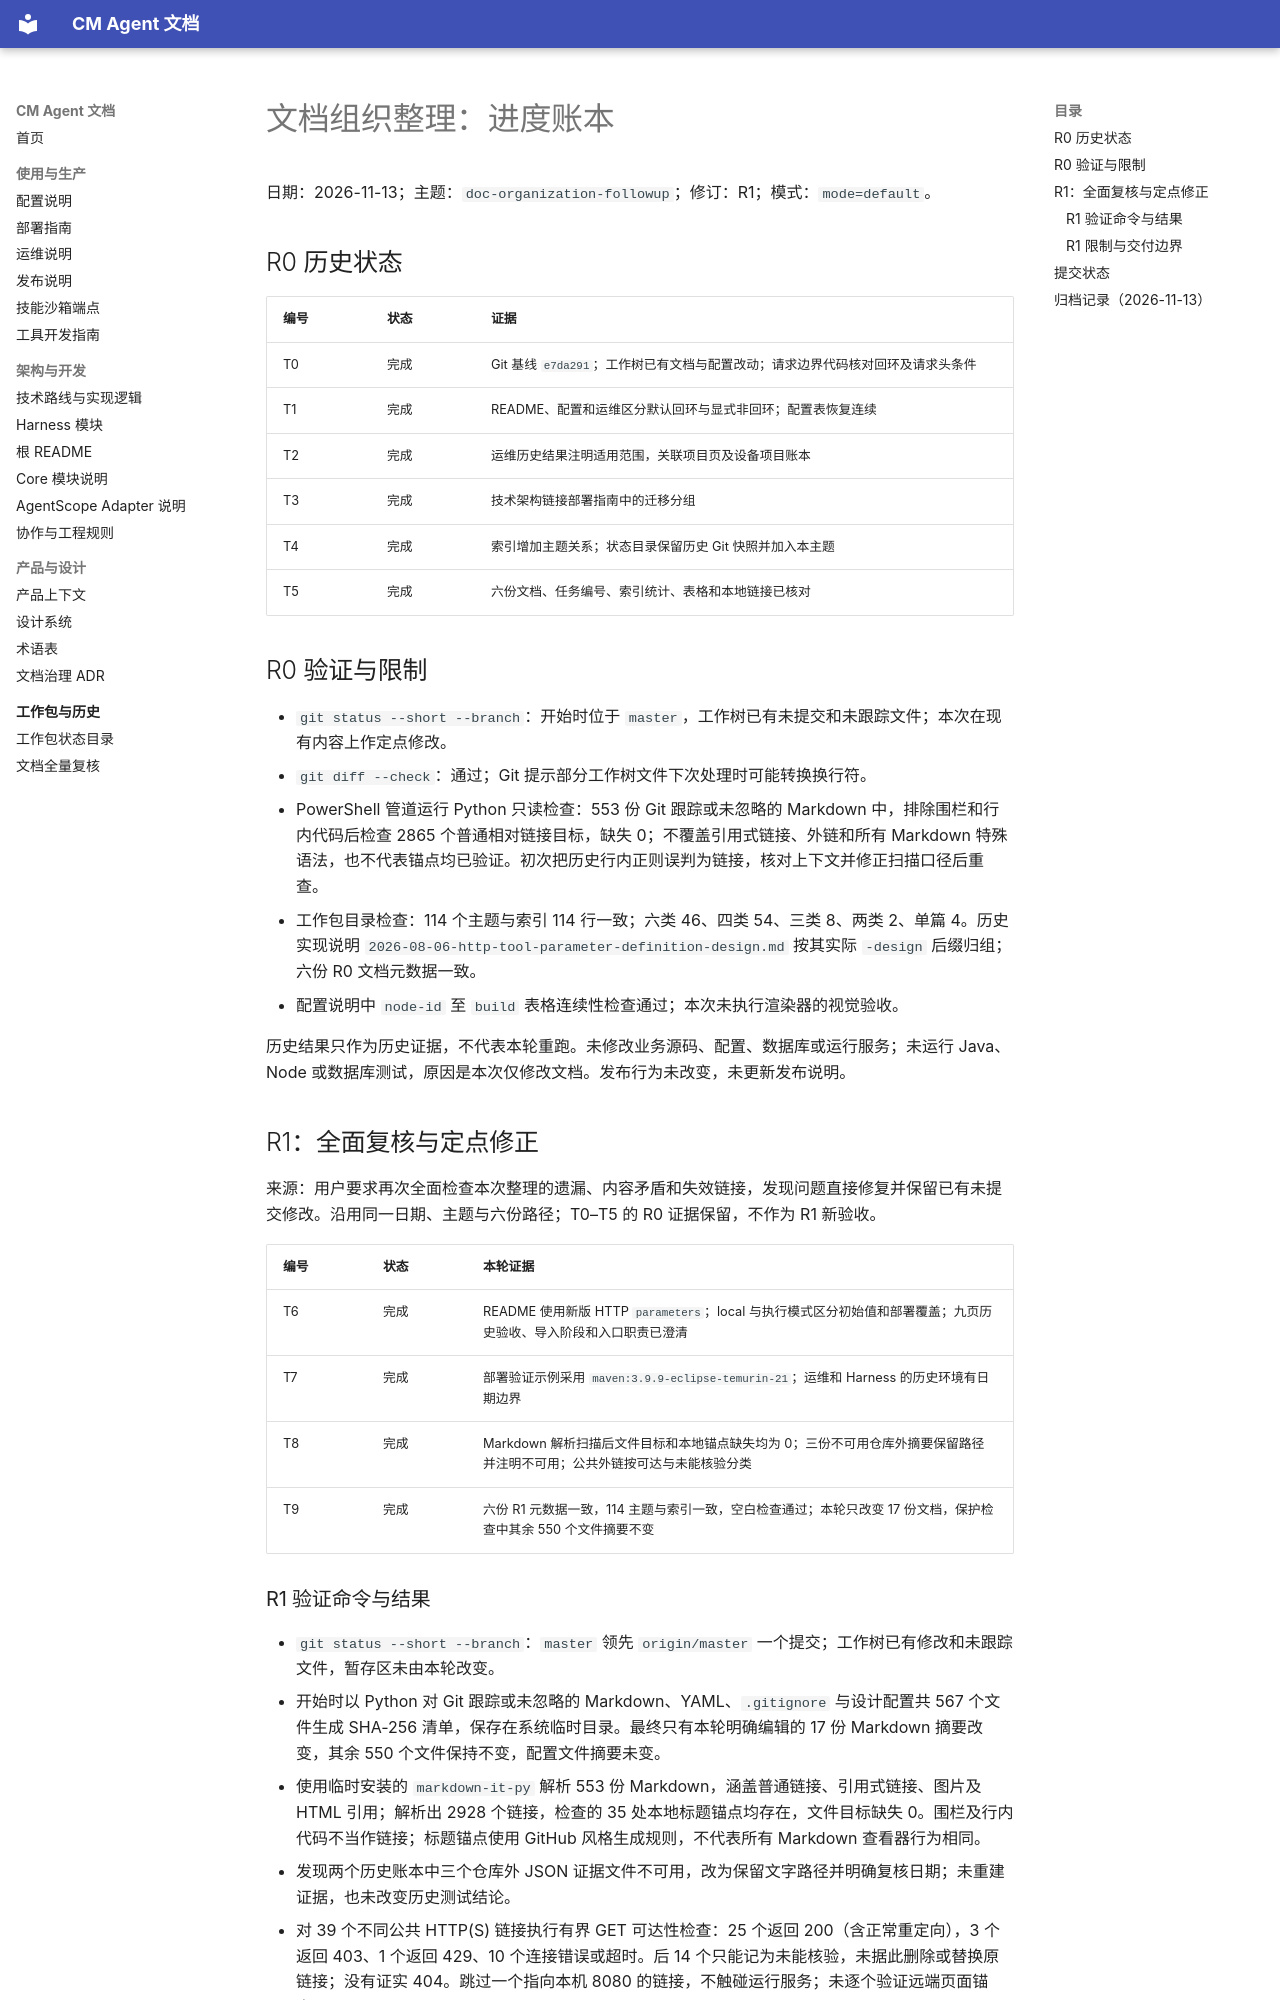

repository: cmming/cm-agent · page: superpowers/progress/2026-11-13-doc-organization-followup-ledger/index.html · generator: mkdocs

# 文档组织整理：进度账本

日期：2026-11-13；主题：`doc-organization-followup`；修订：R1；模式：`mode=default`。

## R0 历史状态

| 编号 | 状态 | 证据 |
|---|---|---|
| T0 | 完成 | Git 基线 `e7da291`；工作树已有文档与配置改动；请求边界代码核对回环及请求头条件 |
| T1 | 完成 | README、配置和运维区分默认回环与显式非回环；配置表恢复连续 |
| T2 | 完成 | 运维历史结果注明适用范围，关联项目页及设备项目账本 |
| T3 | 完成 | 技术架构链接部署指南中的迁移分组 |
| T4 | 完成 | 索引增加主题关系；状态目录保留历史 Git 快照并加入本主题 |
| T5 | 完成 | 六份文档、任务编号、索引统计、表格和本地链接已核对 |

## R0 验证与限制

- `git status --short --branch`：开始时位于 `master`，工作树已有未提交和未跟踪文件；本次在现有内容上作定点修改。
- `git diff --check`：通过；Git 提示部分工作树文件下次处理时可能转换换行符。
- PowerShell 管道运行 Python 只读检查：553 份 Git 跟踪或未忽略的 Markdown 中，排除围栏和行内代码后检查 2865 个普通相对链接目标，缺失 0；不覆盖引用式链接、外链和所有 Markdown 特殊语法，也不代表锚点均已验证。初次把历史行内正则误判为链接，核对上下文并修正扫描口径后重查。
- 工作包目录检查：114 个主题与索引 114 行一致；六类 46、四类 54、三类 8、两类 2、单篇 4。历史实现说明 `2026-08-06-http-tool-parameter-definition-design.md` 按其实际 `-design` 后缀归组；六份 R0 文档元数据一致。
- 配置说明中 `node-id` 至 `build` 表格连续性检查通过；本次未执行渲染器的视觉验收。

历史结果只作为历史证据，不代表本轮重跑。未修改业务源码、配置、数据库或运行服务；未运行 Java、Node 或数据库测试，原因是本次仅修改文档。发布行为未改变，未更新发布说明。

## R1：全面复核与定点修正

来源：用户要求再次全面检查本次整理的遗漏、内容矛盾和失效链接，发现问题直接修复并保留已有未提交修改。沿用同一日期、主题与六份路径；T0–T5 的 R0 证据保留，不作为 R1 新验收。

| 编号 | 状态 | 本轮证据 |
|---|---|---|
| T6 | 完成 | README 使用新版 HTTP `parameters`；local 与执行模式区分初始值和部署覆盖；九页历史验收、导入阶段和入口职责已澄清 |
| T7 | 完成 | 部署验证示例采用 `maven:3.9.9-eclipse-temurin-21`；运维和 Harness 的历史环境有日期边界 |
| T8 | 完成 | Markdown 解析扫描后文件目标和本地锚点缺失均为 0；三份不可用仓库外摘要保留路径并注明不可用；公共外链按可达与未能核验分类 |
| T9 | 完成 | 六份 R1 元数据一致，114 主题与索引一致，空白检查通过；本轮只改变 17 份文档，保护检查中其余 550 个文件摘要不变 |
